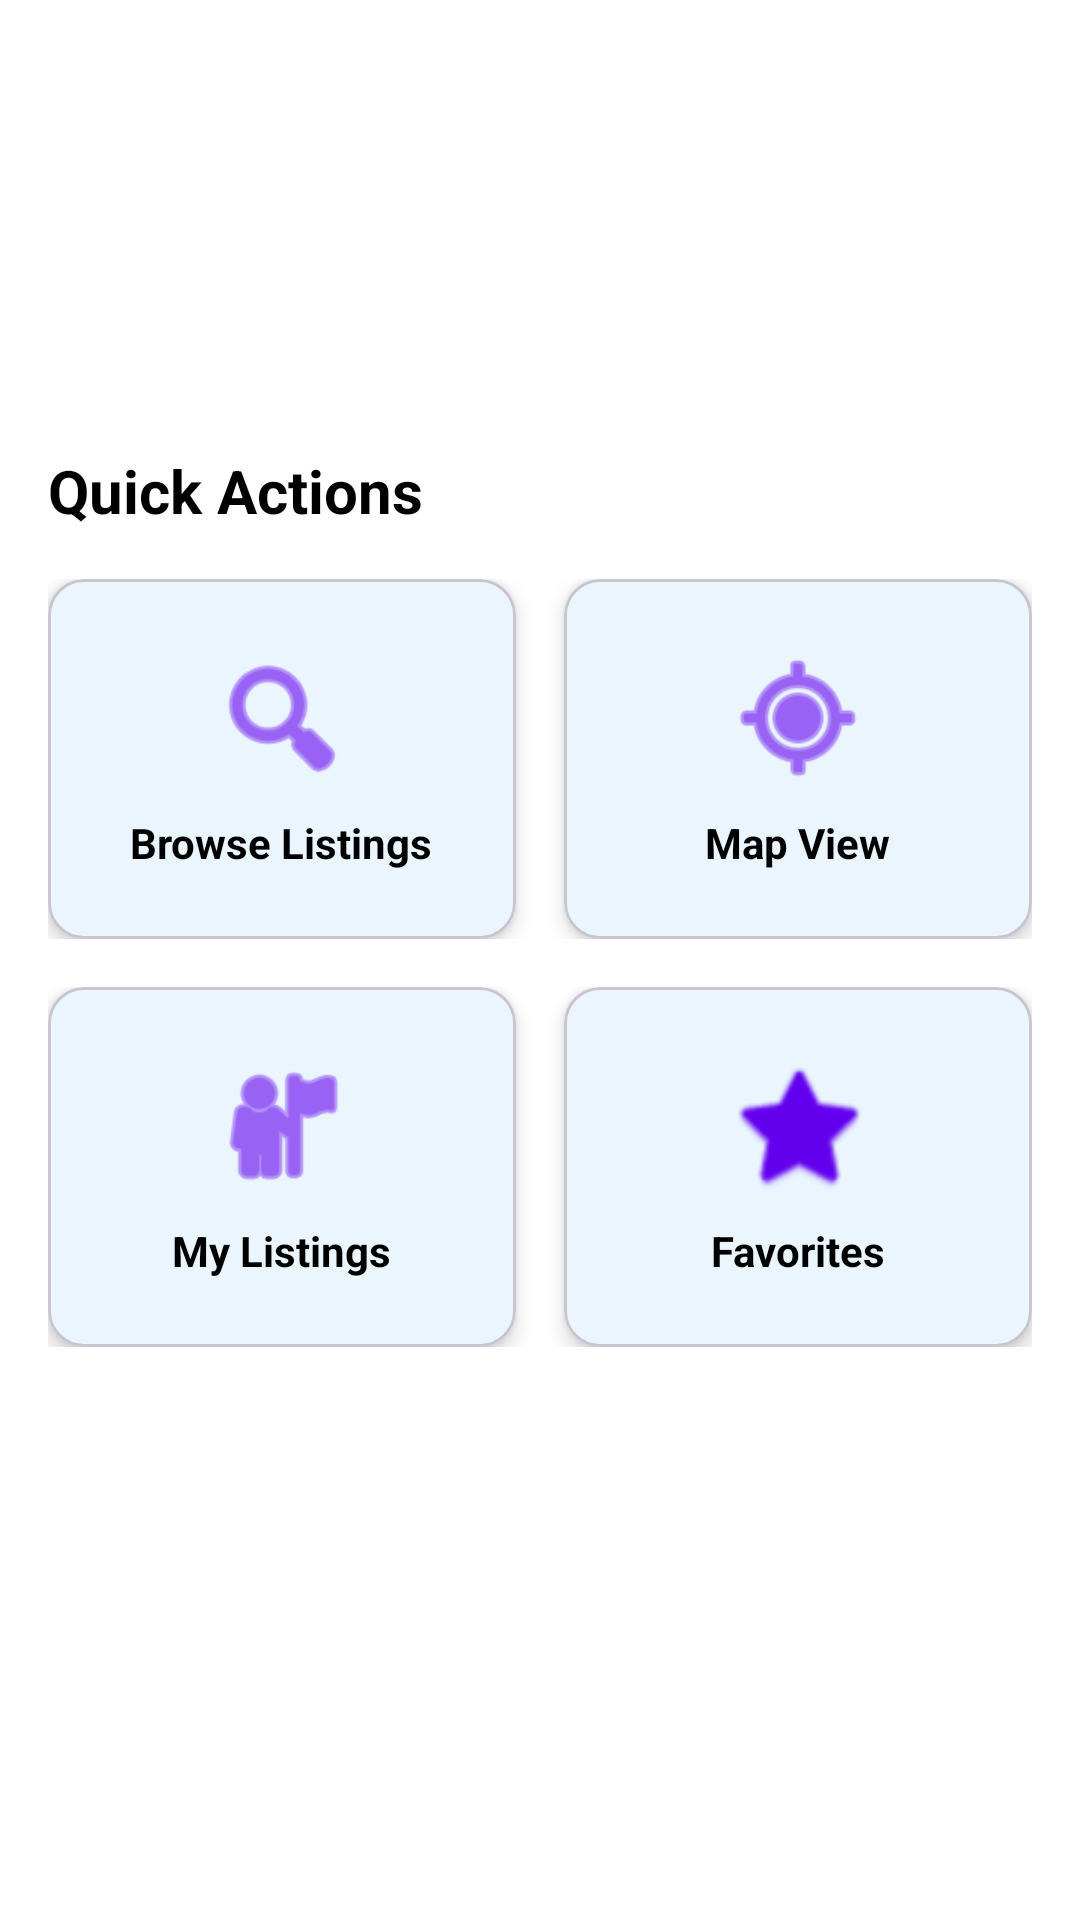

Android layout source for this screen:
<!-- AndroidManifest.xml: application theme Theme.RentATech -->
<!-- res/layout/fragment_home.xml -->
<?xml version="1.0" encoding="utf-8"?>
<ScrollView xmlns:android="http://schemas.android.com/apk/res/android"
    xmlns:app="http://schemas.android.com/apk/res-auto"
    android:layout_width="match_parent"
    android:layout_height="match_parent"
    android:background="@color/white">

    <LinearLayout
        android:layout_width="match_parent"
        android:layout_height="wrap_content"
        android:orientation="vertical"
        android:padding="16dp">

        
        <LinearLayout
            android:layout_width="match_parent"
            android:layout_height="wrap_content"
            android:orientation="vertical"
            android:background="@drawable/gradient_background"
            android:padding="24dp"
            android:layout_marginBottom="24dp"
            app:cornerRadius="16dp">

            <TextView
                android:id="@+id/tv_welcome_message"
                android:layout_width="match_parent"
                android:layout_height="wrap_content"
                android:text="Welcome back, User!"
                android:textSize="24sp"
                android:textStyle="bold"
                android:textColor="@color/white"
                android:layout_marginBottom="8dp" />

            <TextView
                android:layout_width="match_parent"
                android:layout_height="wrap_content"
                android:text="Find your perfect rental property today"
                android:textSize="16sp"
                android:textColor="@color/white"
                android:alpha="0.9" />

        </LinearLayout>

        
        <TextView
            android:layout_width="match_parent"
            android:layout_height="wrap_content"
            android:text="Quick Actions"
            android:textSize="20sp"
            android:textStyle="bold"
            android:textColor="@color/black"
            android:layout_marginBottom="16dp" />

        <LinearLayout
            android:layout_width="match_parent"
            android:layout_height="wrap_content"
            android:orientation="vertical">

            
            <LinearLayout
                android:layout_width="match_parent"
                android:layout_height="wrap_content"
                android:orientation="horizontal"
                android:layout_marginBottom="16dp">

                <com.google.android.material.card.MaterialCardView
                    android:id="@+id/card_browse_listings"
                    android:layout_width="0dp"
                    android:layout_height="120dp"
                    android:layout_weight="1"
                    android:layout_marginEnd="8dp"
                    app:cardCornerRadius="12dp"
                    app:cardElevation="4dp"
                    android:clickable="true"
                    android:focusable="true"
                    android:foreground="?attr/selectableItemBackground">

                    <LinearLayout
                        android:layout_width="match_parent"
                        android:layout_height="match_parent"
                        android:orientation="vertical"
                        android:gravity="center"
                        android:padding="16dp">

                        <ImageView
                            android:layout_width="48dp"
                            android:layout_height="48dp"
                            android:src="@android:drawable/ic_menu_search"
                            android:tint="@color/design_default_color_primary" />

                        <TextView
                            android:layout_width="wrap_content"
                            android:layout_height="wrap_content"
                            android:text="Browse Listings"
                            android:textSize="14sp"
                            android:textStyle="bold"
                            android:textColor="@color/black"
                            android:layout_marginTop="8dp" />

                    </LinearLayout>

                </com.google.android.material.card.MaterialCardView>

                <com.google.android.material.card.MaterialCardView
                    android:id="@+id/card_map_view"
                    android:layout_width="0dp"
                    android:layout_height="120dp"
                    android:layout_weight="1"
                    android:layout_marginStart="8dp"
                    app:cardCornerRadius="12dp"
                    app:cardElevation="4dp"
                    android:clickable="true"
                    android:focusable="true"
                    android:foreground="?attr/selectableItemBackground">

                    <LinearLayout
                        android:layout_width="match_parent"
                        android:layout_height="match_parent"
                        android:orientation="vertical"
                        android:gravity="center"
                        android:padding="16dp">

                        <ImageView
                            android:layout_width="48dp"
                            android:layout_height="48dp"
                            android:src="@android:drawable/ic_menu_mylocation"
                            android:tint="@color/design_default_color_primary" />

                        <TextView
                            android:layout_width="wrap_content"
                            android:layout_height="wrap_content"
                            android:text="Map View"
                            android:textSize="14sp"
                            android:textStyle="bold"
                            android:textColor="@color/black"
                            android:layout_marginTop="8dp" />

                    </LinearLayout>

                </com.google.android.material.card.MaterialCardView>

            </LinearLayout>

            
            <LinearLayout
                android:layout_width="match_parent"
                android:layout_height="wrap_content"
                android:orientation="horizontal">

                <com.google.android.material.card.MaterialCardView
                    android:id="@+id/card_my_listings"
                    android:layout_width="0dp"
                    android:layout_height="120dp"
                    android:layout_weight="1"
                    android:layout_marginEnd="8dp"
                    app:cardCornerRadius="12dp"
                    app:cardElevation="4dp"
                    android:clickable="true"
                    android:focusable="true"
                    android:foreground="?attr/selectableItemBackground">

                    <LinearLayout
                        android:layout_width="match_parent"
                        android:layout_height="match_parent"
                        android:orientation="vertical"
                        android:gravity="center"
                        android:padding="16dp">

                        <ImageView
                            android:layout_width="48dp"
                            android:layout_height="48dp"
                            android:src="@android:drawable/ic_menu_myplaces"
                            android:tint="@color/design_default_color_primary" />

                        <TextView
                            android:layout_width="wrap_content"
                            android:layout_height="wrap_content"
                            android:text="My Listings"
                            android:textSize="14sp"
                            android:textStyle="bold"
                            android:textColor="@color/black"
                            android:layout_marginTop="8dp" />

                    </LinearLayout>

                </com.google.android.material.card.MaterialCardView>

                <com.google.android.material.card.MaterialCardView
                    android:id="@+id/card_favorites"
                    android:layout_width="0dp"
                    android:layout_height="120dp"
                    android:layout_weight="1"
                    android:layout_marginStart="8dp"
                    app:cardCornerRadius="12dp"
                    app:cardElevation="4dp"
                    android:clickable="true"
                    android:focusable="true"
                    android:foreground="?attr/selectableItemBackground">

                    <LinearLayout
                        android:layout_width="match_parent"
                        android:layout_height="match_parent"
                        android:orientation="vertical"
                        android:gravity="center"
                        android:padding="16dp">

                        <ImageView
                            android:layout_width="48dp"
                            android:layout_height="48dp"
                            android:src="@android:drawable/btn_star"
                            android:tint="@color/design_default_color_primary" />

                        <TextView
                            android:layout_width="wrap_content"
                            android:layout_height="wrap_content"
                            android:text="Favorites"
                            android:textSize="14sp"
                            android:textStyle="bold"
                            android:textColor="@color/black"
                            android:layout_marginTop="8dp" />

                    </LinearLayout>

                </com.google.android.material.card.MaterialCardView>

            </LinearLayout>

        </LinearLayout>

    </LinearLayout>

</ScrollView>
<!-- resources referenced by this layout -->
<resources>
  <color name="black">#FF000000</color>
  <color name="white">#FFFFFFFF</color>
  <style name="Theme.RentATech" parent="Base.Theme.RentATech" />
  <style name="Base.Theme.RentATech" parent="Theme.Material3.DayNight.NoActionBar">
          
          <item name="colorPrimary">@color/primary_blue</item>
          <item name="colorPrimaryVariant">@color/primary_blue_dark</item>
          <item name="colorOnPrimary">@color/white</item>
          <item name="colorSecondary">@color/accent_orange</item>
          <item name="colorSecondaryVariant">@color/accent_green</item>
          <item name="colorOnSecondary">@color/white</item>
          <item name="android:colorBackground">@color/theme_background</item>
          <item name="colorOnBackground">@color/theme_text_primary</item>
          <item name="colorSurface">@color/theme_card_background</item>
          <item name="colorOnSurface">@color/theme_text_primary</item>
          <item name="android:textColorPrimary">@color/theme_text_primary</item>
          <item name="android:textColorSecondary">@color/theme_text_secondary</item>
          
          
          <item name="actionMenuTextColor">@color/theme_text_primary</item>
          <item name="android:actionMenuTextColor">@color/theme_text_primary</item>
      </style>
  <color name="primary_blue">#2196F3</color>
  <color name="primary_blue_dark">#1976D2</color>
  <color name="accent_orange">#FF9800</color>
  <color name="accent_green">#4CAF50</color>
  <color name="theme_background">@color/background_light</color>
  <color name="theme_text_primary">@color/text_primary</color>
  <color name="theme_card_background">@color/card_background</color>
  <color name="theme_text_secondary">@color/text_secondary</color>
  <color name="background_light">#FAFAFA</color>
  <color name="text_primary">#212121</color>
  <color name="card_background">#FFFFFF</color>
  <color name="text_secondary">#757575</color>
</resources>
